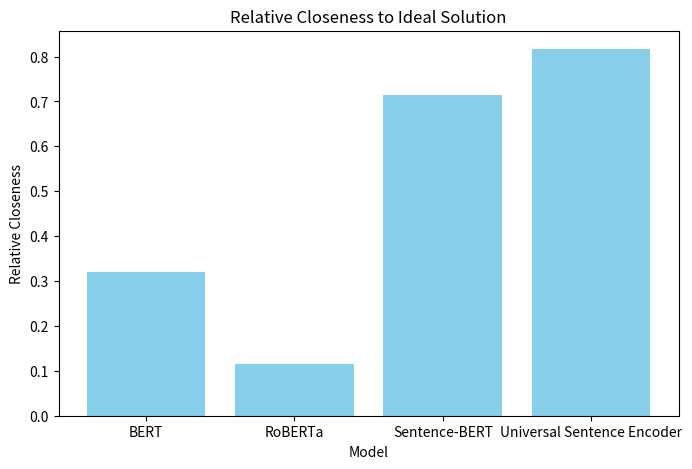

The matplotlib source for this figure:
import numpy as np
import pandas as pd

# Step 1: Define the decision matrix
data = {
    'Model': ['BERT', 'RoBERTa', 'Sentence-BERT', 'Universal Sentence Encoder'],
    'Cosine Similarity Accuracy': [0.85, 0.87, 0.90, 0.88],
    'Pearson Correlation': [0.82, 0.85, 0.88, 0.86],
    'Inference Speed (ms)': [120, 150, 80, 50],
    'Memory Usage (MB)': [450, 500, 400, 600]
}

# Convert to DataFrame
df = pd.DataFrame(data)
print("Decision Matrix:")
print(df)

# Step 2: Normalize the decision matrix
def normalize_matrix(df, criteria):
    normalized_df = df.copy()
    for criterion in criteria:
        normalized_df[criterion] = df[criterion] / np.sqrt(np.sum(df[criterion] ** 2))
    return normalized_df

criteria = ['Cosine Similarity Accuracy', 'Pearson Correlation', 'Inference Speed (ms)', 'Memory Usage (MB)']
normalized_df = normalize_matrix(df, criteria)
print("\nNormalized Decision Matrix:")
print(normalized_df)

# Step 3: Assign weights to criteria
weights = {
    'Cosine Similarity Accuracy': 0.4,
    'Pearson Correlation': 0.3,
    'Inference Speed (ms)': 0.2,
    'Memory Usage (MB)': 0.1
}

# Step 4: Calculate the weighted normalized decision matrix
weighted_normalized_df = normalized_df.copy()
for criterion in criteria:
    weighted_normalized_df[criterion] = normalized_df[criterion] * weights[criterion]
print("\nWeighted Normalized Decision Matrix:")
print(weighted_normalized_df)

# Step 5: Determine the ideal and negative-ideal solutions
ideal_best = weighted_normalized_df[criteria].max()
ideal_worst = weighted_normalized_df[criteria].min()

# For inference speed and memory usage, lower values are better
ideal_best['Inference Speed (ms)'] = weighted_normalized_df['Inference Speed (ms)'].min()
ideal_best['Memory Usage (MB)'] = weighted_normalized_df['Memory Usage (MB)'].min()
ideal_worst['Inference Speed (ms)'] = weighted_normalized_df['Inference Speed (ms)'].max()
ideal_worst['Memory Usage (MB)'] = weighted_normalized_df['Memory Usage (MB)'].max()

print("\nIdeal Best Solution:")
print(ideal_best)
print("\nIdeal Worst Solution:")
print(ideal_worst)

# Step 6: Calculate the separation measures
def calculate_separation_measures(df, ideal_best, ideal_worst, criteria):
    separation_best = np.sqrt(np.sum((df[criteria] - ideal_best) ** 2, axis=1))
    separation_worst = np.sqrt(np.sum((df[criteria] - ideal_worst) ** 2, axis=1))
    return separation_best, separation_worst

separation_best, separation_worst = calculate_separation_measures(weighted_normalized_df, ideal_best, ideal_worst, criteria)

# Step 7: Calculate the relative closeness
relative_closeness = separation_worst / (separation_best + separation_worst)
df['Relative Closeness'] = relative_closeness

# Step 8: Rank the alternatives
df['Rank'] = df['Relative Closeness'].rank(ascending=False)
print("\nRanked Models:")
print(df[['Model', 'Relative Closeness', 'Rank']].sort_values(by='Rank'))

# Step 9: Visualize the results (optional)
import matplotlib.pyplot as plt

# Bar chart for relative closeness
plt.figure(figsize=(8, 5))
plt.bar(df['Model'], df['Relative Closeness'], color='skyblue')
plt.xlabel('Model')
plt.ylabel('Relative Closeness')
plt.title('Relative Closeness to Ideal Solution')
plt.show()
